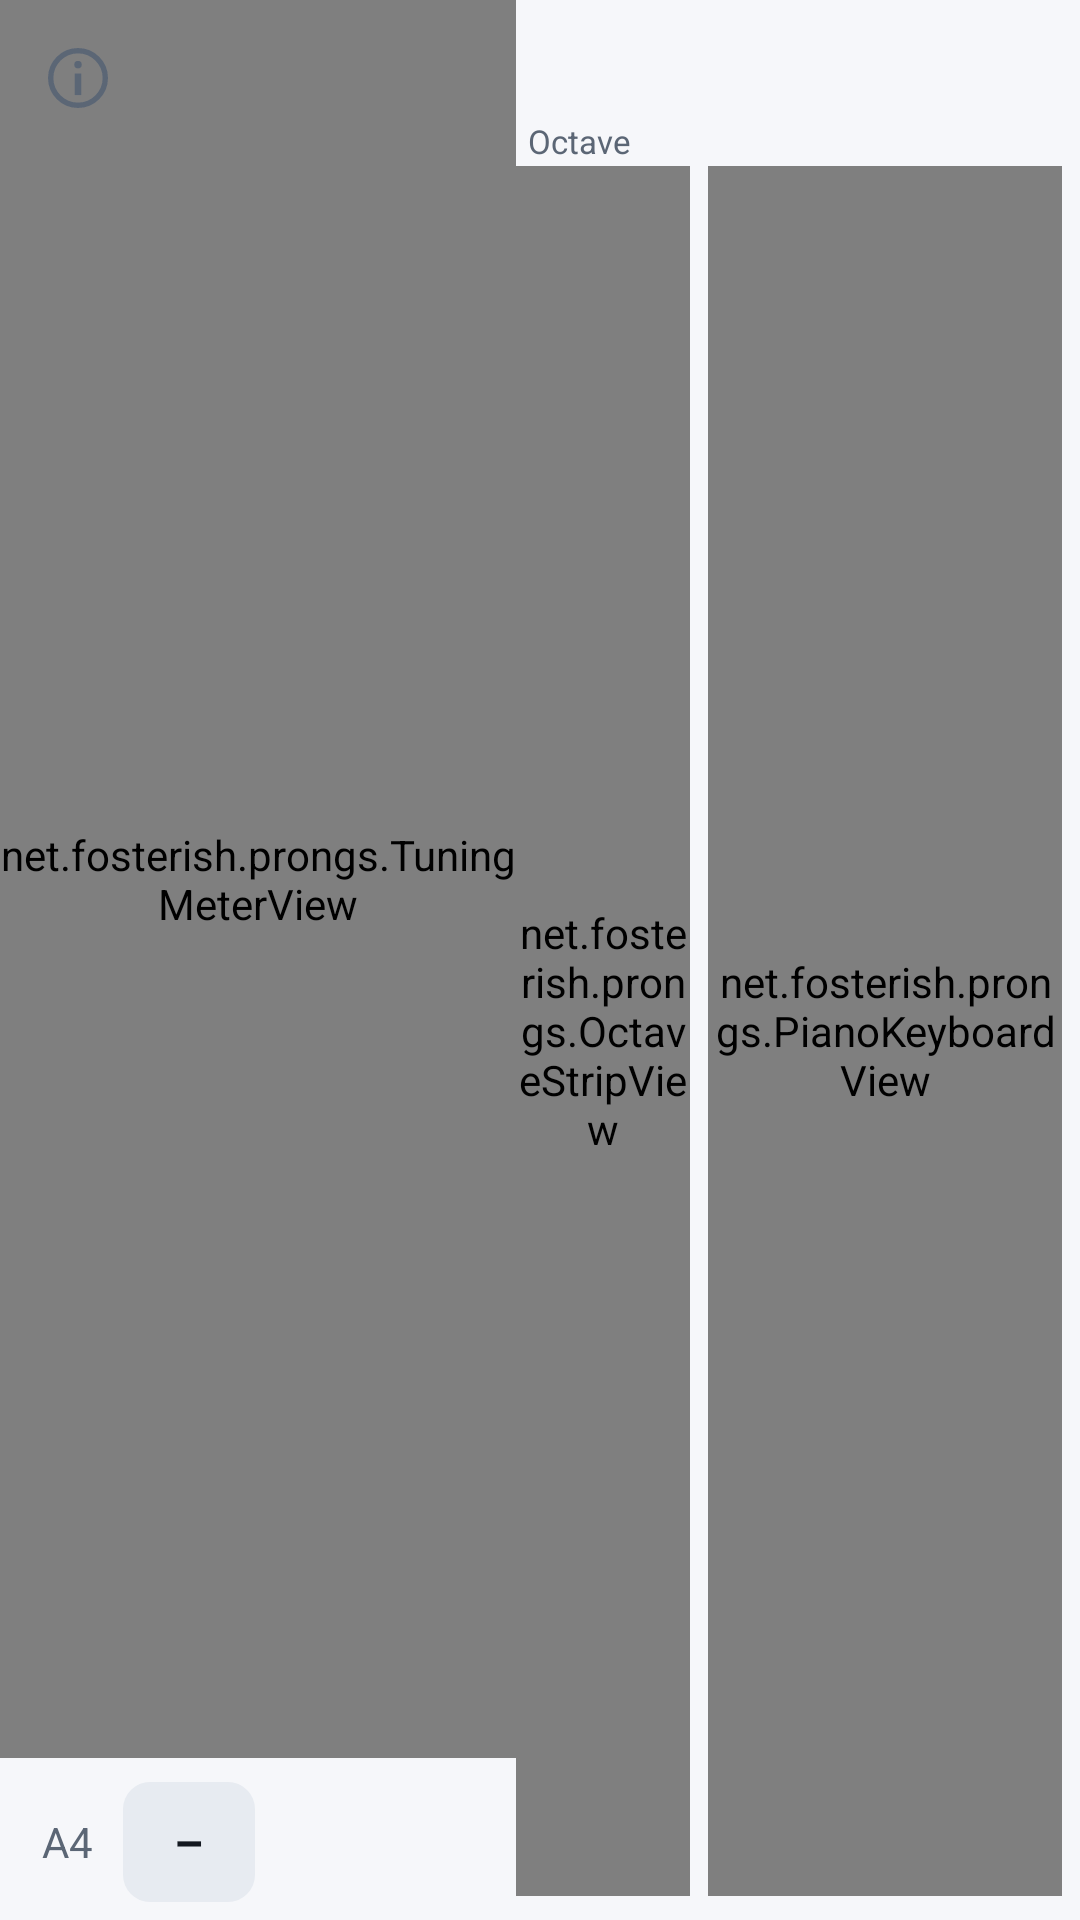

Write the Android layout XML for this screen, with the resource values it uses.
<!-- AndroidManifest.xml: application theme TunerTheme -->
<!-- res/layout/main_wide.xml -->
<?xml version="1.0" encoding="utf-8"?>
<FrameLayout xmlns:android="http://schemas.android.com/apk/res/android"
    android:layout_width="match_parent"
    android:layout_height="match_parent"
    android:fitsSystemWindows="true">

    <LinearLayout
        android:id="@+id/content"
        android:layout_width="match_parent"
        android:layout_height="match_parent"
        android:baselineAligned="false"
        android:orientation="horizontal">

        <LinearLayout
            android:layout_width="0dp"
            android:layout_height="match_parent"
            android:layout_weight="1"
            android:orientation="vertical">

            <net.fosterish.prongs.TuningMeterView
                android:id="@+id/meter"
                android:layout_width="match_parent"
                android:layout_height="0dp"
                android:layout_weight="1" />

            <include
                layout="@layout/bottom_bar"
                android:layout_width="match_parent"
                android:layout_height="wrap_content" />
        </LinearLayout>

        <LinearLayout
            android:layout_width="wrap_content"
            android:layout_height="match_parent"
            android:orientation="vertical"
            android:paddingEnd="6dp"
            android:paddingTop="8dp"
            android:paddingBottom="8dp">

            <TextView
                android:id="@+id/modeLabel"
                android:layout_width="match_parent"
                android:layout_height="wrap_content"
                android:background="?android:attr/selectableItemBackground"
                android:gravity="center"
                android:paddingTop="6dp"
                android:paddingBottom="6dp"
                android:textColor="@color/text_secondary"
                android:textSize="13sp" />

            <TextView
                android:id="@+id/octaveLabel"
                android:layout_width="wrap_content"
                android:layout_height="wrap_content"
                android:layout_marginStart="4dp"
                android:layout_marginTop="2dp"
                android:layout_marginBottom="1dp"
                android:text="@string/octave_label"
                android:textColor="@color/text_secondary"
                android:textSize="11sp" />

            <LinearLayout
                android:layout_width="wrap_content"
                android:layout_height="0dp"
                android:layout_weight="1"
                android:orientation="horizontal">

                <net.fosterish.prongs.OctaveStripView
                    android:id="@+id/octaveStrip"
                    android:layout_width="@dimen/octave_strip_width_vertical"
                    android:layout_height="match_parent" />

                <net.fosterish.prongs.PianoKeyboardView
                    android:id="@+id/keyboard"
                    android:layout_width="@dimen/keyboard_width_vertical"
                    android:layout_height="match_parent"
                    android:layout_marginStart="6dp" />
            </LinearLayout>
        </LinearLayout>
    </LinearLayout>

    <ImageButton
        android:id="@+id/infoButton"
        android:layout_width="44dp"
        android:layout_height="44dp"
        android:layout_gravity="top|start"
        android:layout_margin="4dp"
        android:background="?android:attr/selectableItemBackgroundBorderless"
        android:contentDescription="@string/info_action"
        android:padding="11dp"
        android:src="@drawable/ic_info"
        android:tint="@color/text_secondary" />

    <include layout="@layout/permission_panel" />

</FrameLayout>
<!-- res/layout/bottom_bar.xml (included above) -->
<?xml version="1.0" encoding="utf-8"?>
<LinearLayout xmlns:android="http://schemas.android.com/apk/res/android"
    android:layout_width="match_parent"
    android:layout_height="wrap_content"
    android:gravity="center_vertical"
    android:orientation="horizontal"
    android:paddingStart="14dp"
    android:paddingTop="8dp"
    android:paddingEnd="6dp"
    android:paddingBottom="6dp">

    <TextView
        android:layout_width="wrap_content"
        android:layout_height="wrap_content"
        android:layout_marginEnd="10dp"
        android:text="@string/reference_label"
        android:textColor="@color/text_secondary"
        android:textSize="14sp" />

    <Button
        android:id="@+id/pitchDown"
        android:layout_width="44dp"
        android:layout_height="40dp"
        android:background="@drawable/spinner_button"
        android:contentDescription="@string/reference_lower"
        android:padding="0dp"
        android:stateListAnimator="@null"
        android:text="@string/minus_sign"
        android:textColor="@color/text_primary"
        android:textSize="19sp" />

    <TextView
        android:id="@+id/pitchValue"
        android:layout_width="86dp"
        android:layout_height="wrap_content"
        android:gravity="center"
        android:textColor="@color/text_primary"
        android:textSize="16sp" />

    <Button
        android:id="@+id/pitchUp"
        android:layout_width="44dp"
        android:layout_height="40dp"
        android:background="@drawable/spinner_button"
        android:contentDescription="@string/reference_raise"
        android:padding="0dp"
        android:stateListAnimator="@null"
        android:text="@string/plus_sign"
        android:textColor="@color/text_primary"
        android:textSize="19sp" />

    <Space
        android:layout_width="0dp"
        android:layout_height="1dp"
        android:layout_weight="1" />

    <ImageButton
        android:id="@+id/themeLight"
        android:layout_width="40dp"
        android:layout_height="40dp"
        android:background="?android:attr/selectableItemBackgroundBorderless"
        android:contentDescription="@string/theme_light"
        android:padding="9dp"
        android:src="@drawable/ic_theme_light" />

    <ImageButton
        android:id="@+id/themeDark"
        android:layout_width="40dp"
        android:layout_height="40dp"
        android:background="?android:attr/selectableItemBackgroundBorderless"
        android:contentDescription="@string/theme_dark"
        android:padding="9dp"
        android:src="@drawable/ic_theme_dark" />

    <ImageButton
        android:id="@+id/themeSystem"
        android:layout_width="40dp"
        android:layout_height="40dp"
        android:background="?android:attr/selectableItemBackgroundBorderless"
        android:contentDescription="@string/theme_system"
        android:padding="9dp"
        android:src="@drawable/ic_theme_system" />
</LinearLayout>
<!-- res/layout/permission_panel.xml (included above) -->
<?xml version="1.0" encoding="utf-8"?>
<LinearLayout xmlns:android="http://schemas.android.com/apk/res/android"
    android:id="@+id/permissionPanel"
    android:layout_width="match_parent"
    android:layout_height="match_parent"
    android:background="@color/background"
    android:elevation="1dp"
    android:gravity="center"
    android:orientation="vertical"
    android:paddingStart="36dp"
    android:paddingEnd="36dp"
    android:visibility="gone">

    <TextView
        android:layout_width="wrap_content"
        android:layout_height="wrap_content"
        android:gravity="center"
        android:text="@string/permission_rationale"
        android:textColor="@color/text_secondary"
        android:textSize="16sp" />

    <Button
        android:id="@+id/grantButton"
        android:layout_width="wrap_content"
        android:layout_height="wrap_content"
        android:layout_marginTop="20dp"
        android:text="@string/grant_permission" />
</LinearLayout>
<!-- resources referenced by this layout -->
<resources>
  <color name="background">#FFF6F7FA</color>
  <color name="text_primary">#FF131820</color>
  <color name="text_secondary">#FF5B6675</color>
  <dimen name="keyboard_width_vertical">118dp</dimen>
  <dimen name="octave_strip_width_vertical">58dp</dimen>
  <!-- drawable ic_info (drawable) -->
  <?xml version="1.0" encoding="utf-8"?>
  <vector xmlns:android="http://schemas.android.com/apk/res/android"
      android:width="24dp"
      android:height="24dp"
      android:viewportWidth="24"
      android:viewportHeight="24">
      <path
          android:pathData="M12,2.9a9.1,9.1 0 1,0 0,18.2a9.1,9.1 0 1,0 0,-18.2z"
          android:strokeColor="#FFFFFF"
          android:strokeWidth="1.8" />
      <path
          android:fillColor="#FFFFFF"
          android:pathData="M12,6.3a1.25,1.25 0 1,0 0,2.5a1.25,1.25 0 1,0 0,-2.5z" />
      <path
          android:fillColor="#FFFFFF"
          android:pathData="M10.9,10.5h2.2v7.2h-2.2z" />
  </vector>
  <!-- drawable ic_theme_dark (drawable) -->
  <?xml version="1.0" encoding="utf-8"?>
  <vector xmlns:android="http://schemas.android.com/apk/res/android"
      android:width="24dp"
      android:height="24dp"
      android:viewportWidth="24"
      android:viewportHeight="24">
      <path
          android:fillColor="#FFFFFF"
          android:pathData="M12,3a9,9 0 1,0 9,9c0,-0.46 -0.04,-0.92 -0.1,-1.36a5.389,5.389 0 0,1 -4.4,2.26 5.403,5.403 0 0,1 -3.14,-9.8c-0.44,-0.06 -0.9,-0.1 -1.36,-0.1z" />
  </vector>
  <!-- drawable ic_theme_system (drawable) -->
  <?xml version="1.0" encoding="utf-8"?>
  <vector xmlns:android="http://schemas.android.com/apk/res/android"
      android:width="24dp"
      android:height="24dp"
      android:viewportWidth="24"
      android:viewportHeight="24">
      <path
          android:pathData="M12,3a9,9 0 1,0 0,18a9,9 0 1,0 0,-18z"
          android:strokeColor="#FFFFFF"
          android:strokeWidth="2" />
      <path
          android:fillColor="#FFFFFF"
          android:pathData="M12,4.8a7.2,7.2 0 0,0 0,14.4z" />
  </vector>
  <!-- drawable spinner_button (drawable) -->
  <?xml version="1.0" encoding="utf-8"?>
  <selector xmlns:android="http://schemas.android.com/apk/res/android">
      <item android:state_pressed="true">
          <shape android:shape="rectangle">
              <corners android:radius="9dp" />
              <solid android:color="@color/surface_raised" />
          </shape>
      </item>
      <item>
          <shape android:shape="rectangle">
              <corners android:radius="9dp" />
              <solid android:color="@color/surface" />
          </shape>
      </item>
  </selector>
  <string name="grant_permission">Grant microphone access</string>
  <string name="info_action">About Prongs</string>
  <string name="minus_sign">\u2212</string>
  <string name="octave_label">Octave</string>
  <string name="permission_rationale">Prongs needs microphone access to hear the note you are playing.</string>
  <string name="plus_sign">+</string>
  <string name="reference_label">A4</string>
  <string name="reference_lower">Lower the reference pitch</string>
  <string name="reference_raise">Raise the reference pitch</string>
  <string name="theme_dark">Dark theme</string>
  <string name="theme_light">Light theme</string>
  <string name="theme_system">Follow system theme</string>
  <style name="TunerTheme" parent="@style/BaseTunerTheme" />
  <color name="surface_raised">#FFD6DCE5</color>
  <color name="surface">#FFE7EBF1</color>
  <style name="BaseTunerTheme" parent="@android:style/Theme.Material.Light.NoActionBar">
          <item name="android:windowBackground">@color/background</item>
          <item name="android:colorAccent">@color/accent</item>
          <item name="android:statusBarColor">@color/background</item>
          <item name="android:navigationBarColor">@color/background</item>
          <item name="android:textColorPrimary">@color/text_primary</item>
          <item name="android:windowLightStatusBar">true</item>
      </style>
  <color name="accent">#FF1C6CCC</color>
</resources>
